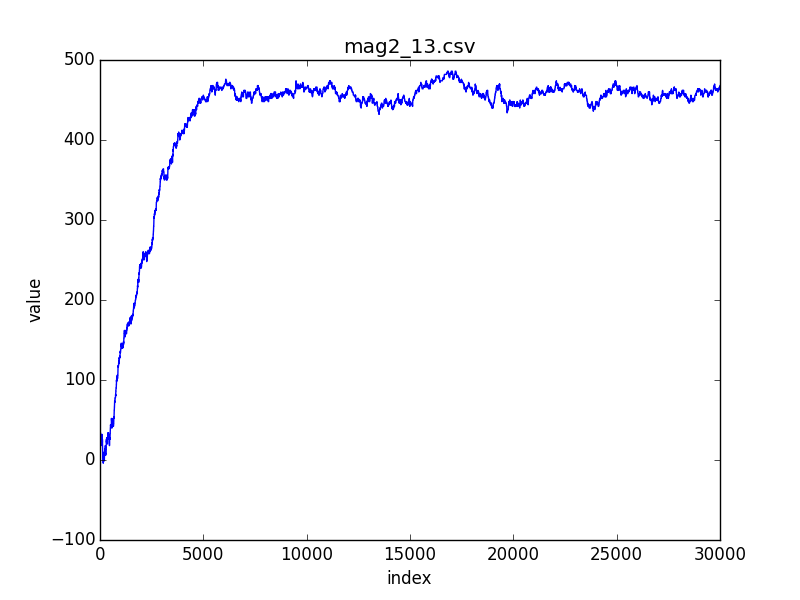

Values plotted in this chart, from the file beside it:
index; 0; 1; 2; 3; 4; 5; 6; 7; 8; 9; 10; 11; 12; 13; 14; 15; 16; 17; 18; 19; 20; 21; 22
value; 34; 34; 34; 36; 38; 36; 36; 34; 36; 34; 32; 32; 32; 32; 30; 28; 28; 26; 28; 30; 32; 30; 32
